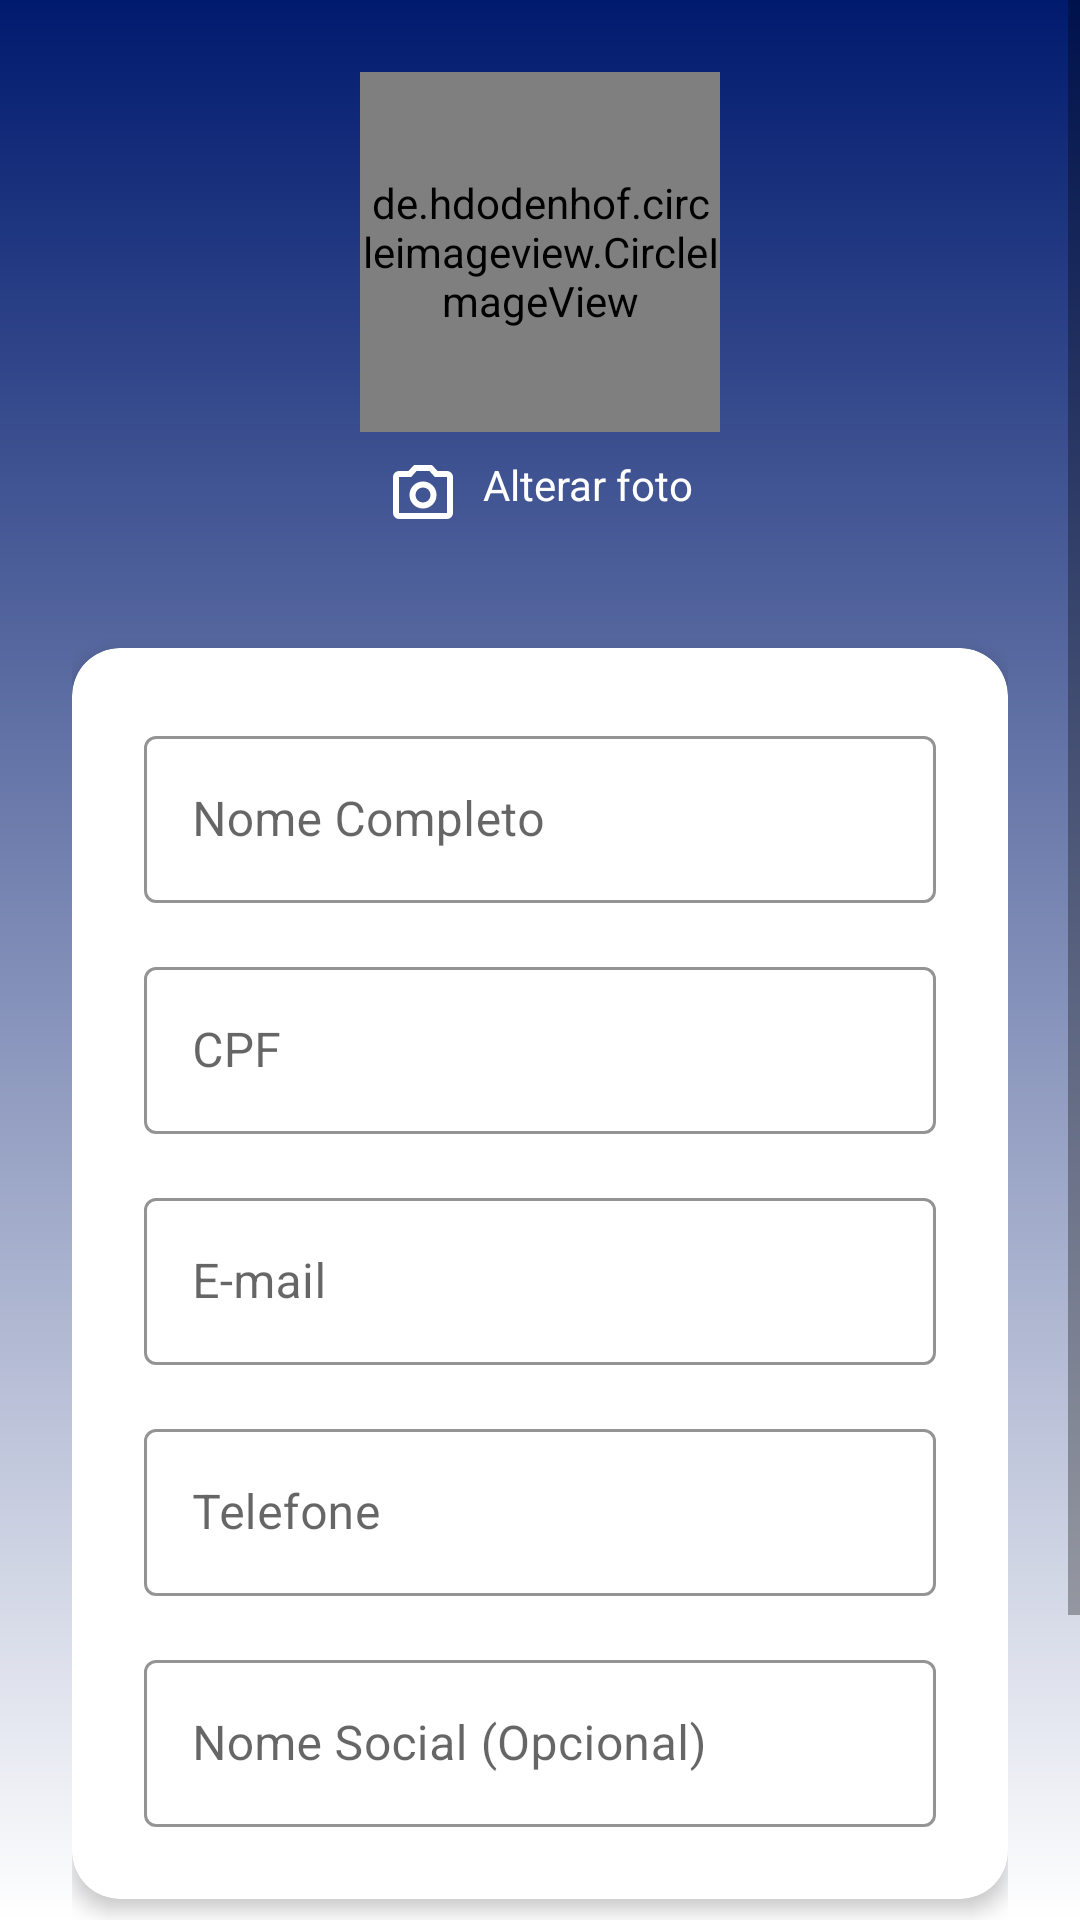

Reconstruct the res/layout file that produces this screen, plus the resources it refers to.
<!-- AndroidManifest.xml: application theme Theme.MaterialComponents.Light.NoActionBar -->
<!-- res/layout/fragment_user.xml -->
<?xml version="1.0" encoding="utf-8"?>
<ScrollView xmlns:android="http://schemas.android.com/apk/res/android"
    xmlns:app="http://schemas.android.com/apk/res-auto"
    xmlns:tools="http://schemas.android.com/tools"
    android:layout_width="match_parent"
    android:layout_height="match_parent"
    android:background="@drawable/main_background"
    tools:context=".fragments.UserFragment">

    <LinearLayout
        android:layout_width="match_parent"
        android:layout_height="wrap_content"
        android:orientation="vertical"
        android:padding="24dp">

        
        <LinearLayout
            android:layout_width="match_parent"
            android:layout_height="wrap_content"
            android:orientation="vertical"
            android:gravity="center"
            android:layout_marginBottom="32dp">

            
            <de.hdodenhof.circleimageview.CircleImageView
                android:id="@+id/iv_profile_photo"
                android:layout_width="120dp"
                android:layout_height="120dp"
                android:src="@drawable/ic_person"
                app:civ_border_width="1dp"
                app:civ_border_color="@color/white" />

            
            <TextView
                android:id="@+id/tv_change_photo"
                android:layout_width="wrap_content"
                android:layout_height="wrap_content"
                android:text="@string/alterar_foto"
                android:textColor="@color/white"
                android:textSize="14sp"
                android:background="?android:attr/selectableItemBackground"
                android:padding="8dp"
                android:drawableStart="@drawable/ic_camera"
                android:drawablePadding="8dp"
                android:drawableTint="@color/white" />

        </LinearLayout>

        
        <androidx.cardview.widget.CardView
            android:layout_width="match_parent"
            android:layout_height="wrap_content"
            app:cardCornerRadius="16dp"
            app:cardElevation="4dp"
            android:layout_marginBottom="24dp">

            <LinearLayout
                android:layout_width="match_parent"
                android:layout_height="wrap_content"
                android:orientation="vertical"
                android:padding="24dp">

                
                <com.google.android.material.textfield.TextInputLayout
                    android:id="@+id/lay_nome_com"
                    android:layout_width="match_parent"
                    android:layout_height="wrap_content"
                    android:layout_marginBottom="16dp"
                    app:boxStrokeColor="@color/primary"
                    app:hintTextColor="@color/primary"
                    style="@style/Widget.MaterialComponents.TextInputLayout.OutlinedBox">

                    <com.google.android.material.textfield.TextInputEditText
                        android:id="@+id/et_nome"
                        android:layout_width="match_parent"
                        android:layout_height="wrap_content"
                        android:hint="@string/nome_completo"
                        android:inputType="textPersonName"
                        android:enabled="false"
                        android:drawablePadding="12dp"
                        android:drawableTint="@color/gray" />

                </com.google.android.material.textfield.TextInputLayout>

                
                <com.google.android.material.textfield.TextInputLayout
                    android:id="@+id/lay_cpf"
                    android:layout_width="match_parent"
                    android:layout_height="wrap_content"
                    android:layout_marginBottom="16dp"
                    app:boxStrokeColor="@color/primary"
                    app:hintTextColor="@color/primary"
                    style="@style/Widget.MaterialComponents.TextInputLayout.OutlinedBox">

                    <com.google.android.material.textfield.TextInputEditText
                        android:id="@+id/et_cpf"
                        android:layout_width="match_parent"
                        android:layout_height="wrap_content"
                        android:hint="@string/cpf"
                        android:inputType="number"
                        android:enabled="false"
                        android:drawablePadding="12dp"
                        android:drawableTint="@color/gray" />

                </com.google.android.material.textfield.TextInputLayout>

                
                <com.google.android.material.textfield.TextInputLayout
                    android:id="@+id/lay_email"
                    android:layout_width="match_parent"
                    android:layout_height="wrap_content"
                    android:layout_marginBottom="16dp"
                    app:boxStrokeColor="@color/primary"
                    app:hintTextColor="@color/primary"
                    style="@style/Widget.MaterialComponents.TextInputLayout.OutlinedBox">

                    <com.google.android.material.textfield.TextInputEditText
                        android:id="@+id/et_email"
                        android:layout_width="match_parent"
                        android:layout_height="wrap_content"
                        android:hint="@string/email"
                        android:inputType="textEmailAddress"
                        android:enabled="false"
                        android:drawablePadding="10dp"
                        android:drawableTint="@color/gray" />

                </com.google.android.material.textfield.TextInputLayout>

                
                <com.google.android.material.textfield.TextInputLayout
                    android:id="@+id/lay_telefone"
                    android:layout_width="match_parent"
                    android:layout_height="wrap_content"
                    android:layout_marginBottom="16dp"
                    app:boxStrokeColor="@color/primary"
                    app:hintTextColor="@color/primary"
                    style="@style/Widget.MaterialComponents.TextInputLayout.OutlinedBox">

                    <com.google.android.material.textfield.TextInputEditText
                        android:id="@+id/et_telefone"
                        android:layout_width="match_parent"
                        android:layout_height="wrap_content"
                        android:hint="@string/telefone"
                        android:inputType="phone"
                        android:enabled="false"
                        android:drawablePadding="12dp"
                        android:drawableTint="@color/gray" />

                </com.google.android.material.textfield.TextInputLayout>

                
                <com.google.android.material.textfield.TextInputLayout
                    android:id="@+id/lay_nome_soc"
                    android:layout_width="match_parent"
                    android:layout_height="wrap_content"
                    app:boxStrokeColor="@color/primary"
                    app:hintTextColor="@color/primary"
                    style="@style/Widget.MaterialComponents.TextInputLayout.OutlinedBox">

                    <com.google.android.material.textfield.TextInputEditText
                        android:id="@+id/et_nome_social"
                        android:layout_width="match_parent"
                        android:layout_height="wrap_content"
                        android:hint="@string/nome_social"
                        android:inputType="textPersonName"
                        android:enabled="false"
                        android:drawablePadding="12dp"
                        android:drawableTint="@color/gray" />

                </com.google.android.material.textfield.TextInputLayout>

            </LinearLayout>

        </androidx.cardview.widget.CardView>

        
        <LinearLayout
            android:layout_width="match_parent"
            android:layout_height="wrap_content"
            android:orientation="vertical"
            android:layout_marginTop="8dp">

            
            <LinearLayout
                android:id="@+id/ll_buttons_container"
                android:layout_width="match_parent"
                android:layout_height="wrap_content"
                android:orientation="horizontal"
                android:gravity="center"
                android:layout_marginBottom="12dp">

                
                <com.google.android.material.button.MaterialButton
                    android:id="@+id/btn_editar"
                    style="@style/Widget.MaterialComponents.Button.Icon"
                    android:layout_width="0dp"
                    android:layout_height="60dp"
                    android:layout_weight="1"
                    android:text="@string/editar"
                    android:textSize="16sp"
                    android:textColor="@color/white"
                    android:textStyle="bold"
                    android:background="@drawable/btn_gradient_primary"
                    app:backgroundTint="@null"
                    app:icon="@drawable/ic_edit"
                    app:iconGravity="start"
                    app:iconPadding="8dp"
                    app:iconTint="@color/white"
                    app:iconSize="20dp"
                    android:elevation="4dp"
                    app:cornerRadius="12dp"
                    android:stateListAnimator="@null" />

                
                <View
                    android:id="@+id/view_spacing"
                    android:layout_width="0dp"
                    android:layout_height="1dp"
                    android:visibility="gone" />

                
                <com.google.android.material.button.MaterialButton
                    android:id="@+id/btn_salvar"
                    style="@style/Widget.MaterialComponents.Button.Icon"
                    android:layout_width="0dp"
                    android:layout_height="60dp"
                    android:layout_weight="0"
                    android:text="@string/salvar_alteracoes"
                    android:textSize="16sp"
                    android:textColor="@color/white"
                    android:textStyle="bold"
                    android:visibility="gone"
                    android:background="@drawable/btn_gradient_success"
                    app:backgroundTint="@null"
                    app:icon="@drawable/ic_save"
                    app:iconGravity="start"
                    app:iconPadding="8dp"
                    app:iconTint="@color/white"
                    app:iconSize="20dp"
                    android:elevation="4dp"
                    app:cornerRadius="12dp"
                    android:stateListAnimator="@null" />

            </LinearLayout>

        </LinearLayout>

    </LinearLayout>

</ScrollView>
<!-- resources referenced by this layout -->
<resources>
  <color name="gray">#757575</color>
  <color name="primary">#001A6E</color>
  <color name="white">#FFFFFF</color>
  <!-- drawable btn_gradient_primary (drawable) -->
  <?xml version="1.0" encoding="utf-8"?>
  <shape xmlns:android="http://schemas.android.com/apk/res/android"
      android:shape="rectangle">
  
      <gradient
          android:startColor="#667eea"
          android:endColor="#764ba2"
          android:angle="45"
          android:type="linear" />
  
      <corners android:radius="12dp" />
  
      <stroke
          android:width="0dp"
          android:color="@android:color/transparent" />
  
  </shape>
  <!-- drawable btn_gradient_success (drawable) -->
  <?xml version="1.0" encoding="utf-8"?>
  <shape xmlns:android="http://schemas.android.com/apk/res/android"
      android:shape="rectangle">
  
      <gradient
          android:startColor="#11998e"
          android:endColor="#38ef7d"
          android:angle="45"
          android:type="linear" />
  
      <corners android:radius="12dp" />
  
      <stroke
          android:width="0dp"
          android:color="@android:color/transparent" />
  
  </shape>
  <!-- drawable ic_camera (drawable) -->
  <vector xmlns:android="http://schemas.android.com/apk/res/android"
      android:width="24dp"
      android:height="24dp"
      android:viewportWidth="960"
      android:viewportHeight="960">
      <path
          android:pathData="M480,700q75,0 127.5,-52.5T660,520q0,-75 -52.5,-127.5T480,340q-75,0 -127.5,52.5T300,520q0,75 52.5,127.5T480,700ZM480,620q-42,0 -71,-29t-29,-71q0,-42 29,-71t71,-29q42,0 71,29t29,71q0,42 -29,71t-71,29ZM160,840q-33,0 -56.5,-23.5T80,760v-480q0,-33 23.5,-56.5T160,200h126l74,-80h240l74,80h126q33,0 56.5,23.5T880,280v480q0,33 -23.5,56.5T800,840L160,840ZM160,760h640v-480L638,280l-73,-80L395,200l-73,80L160,280v480ZM480,520Z"
          android:fillColor="#e3e3e3" />
  </vector>
  <!-- drawable ic_save (drawable) -->
  <vector xmlns:android="http://schemas.android.com/apk/res/android"
      android:width="24dp"
      android:height="24dp"
      android:viewportWidth="960"
      android:viewportHeight="960">
      <path
          android:pathData="M840,280v480q0,33 -23.5,56.5T760,840L200,840q-33,0 -56.5,-23.5T120,760v-560q0,-33 23.5,-56.5T200,120h480l160,160ZM760,314L646,200L200,200v560h560v-446ZM480,720q50,0 85,-35t35,-85q0,-50 -35,-85t-85,-35q-50,0 -85,35t-35,85q0,50 35,85t85,35ZM240,400h360v-160L240,240v160ZM200,314v446,-560 114Z"
          android:fillColor="#e3e3e3" />
  </vector>
  <!-- drawable main_background (drawable) -->
  <?xml version="1.0" encoding="utf-8"?>
  <shape xmlns:android="http://schemas.android.com/apk/res/android"
      android:shape="rectangle">
      <gradient
          android:type="linear"
          android:angle="-90"
          android:startColor="#001A6E"
          android:endColor="#FFFFFF">
      </gradient>
  
  </shape>
  <string name="alterar_foto">Alterar foto</string>
  <string name="cpf">CPF</string>
  <string name="editar">Editar</string>
  <string name="email">E-mail</string>
  <string name="nome_completo">Nome Completo</string>
  <string name="nome_social">Nome Social (Opcional)</string>
  <string name="salvar_alteracoes">Salvar alterações</string>
  <string name="telefone">Telefone</string>
</resources>
